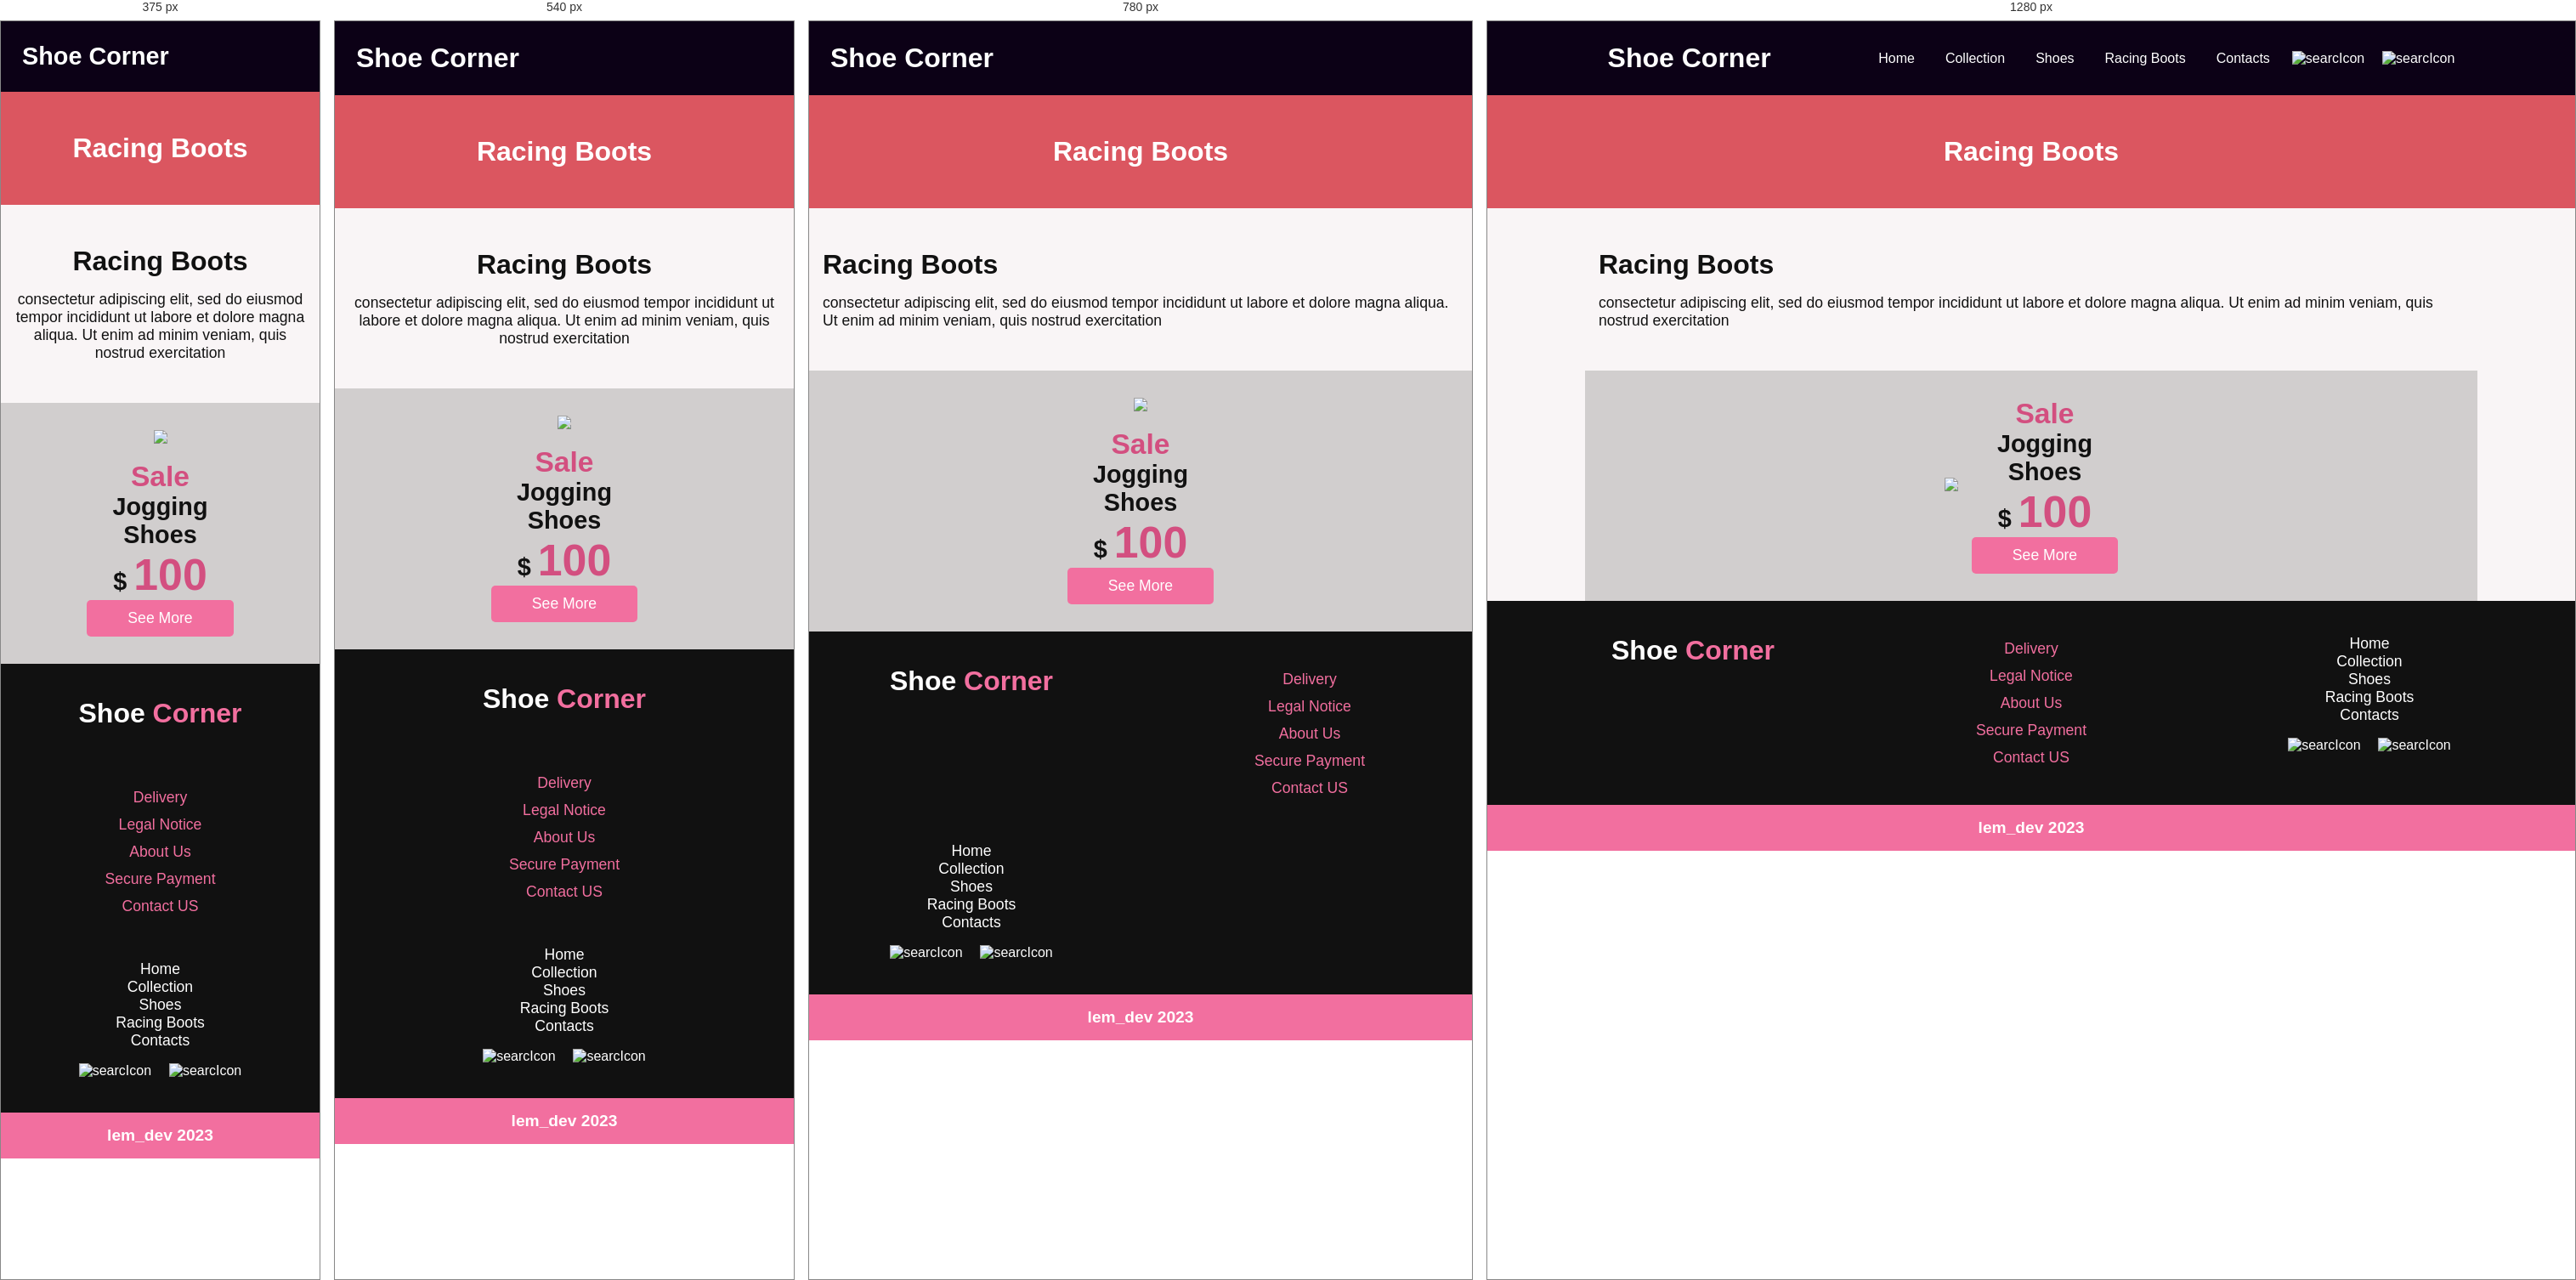
Rendered at 375 px, 540 px, 780 px and 1280 px, left to right.

<!-- file: racingboots.html -->
<!DOCTYPE html>
<html lang="en">
<head>
    <meta charset="UTF-8">
    <meta http-equiv="X-UA-Compatible" content="IE=edge">
    <meta name="viewport" content="width=device-width, initial-scale=1.0">
    <title>Bombastic Shoes (RacingBoots)</title>

    <link rel="stylesheet" href="./cssfiles/racingboots.css">

    <link rel="preconnect" href="https://fonts.googleapis.com">
    <link rel="preconnect" href="https://fonts.gstatic.com" crossorigin>
    <link href="https://fonts.googleapis.com/css2?family=Poppins:wght@400;500;600;700;800&display=swap" rel="stylesheet">

    <link rel="stylesheet" href="https://cdnjs.cloudflare.com/ajax/libs/font-awesome/6.4.0/css/all.min.css">
</head>
<body>
    
    <section class="homepage" id="home">
        <header>
            <div class="logo">
                <h4>Shoe <span>Corner</span></h4>
            </div>
            <input type="checkbox" id="menu" hidden>
            <label for="menu">
                <i class="fa-solid fa-bars"></i>
            </label>
            <nav>
                <label for="menu">
                    <i class="fa-solid fa-xmark"></i>
                </label>
                <ul class="navbar">
                    <li><a href="index.html">Home</a></li>
                    <li><a href="collection.html">Collection</a></li>
                    <li><a href="shoes.html">Shoes</a></li>
                    <li><a href="racingboots.html">Racing Boots</a></li>
                    <li><a href="contacts.html">Contacts</a></li>
                   <div class="icons">
                    <a class="searchIcon"><img src="./images/search_icon.png" alt="searcIcon"></a>
                    <a class="searchIcon"><img src="./images/shop_icon.png" alt="searcIcon"></a>
                   </div>
                </ul>
            </nav>
        </header>

        <div class="title">
            <h4>Racing Boots</h4>
        </div>
    </section>

    
    <!-- racing boots section -->
    <section class="racingBoots">
        <div class="title3">
            <h4>Racing Boots</h4>
            <p>consectetur adipiscing elit, sed do eiusmod tempor incididunt ut labore 
            et dolore magna aliqua. Ut enim ad minim veniam, quis nostrud exercitation</p>
        </div>
        <div class="item-flex">
            <div class="pic-side">
                <img src="./images/shoes-img3.png" class="boots-pic">
            </div>
            <div class="text-side">
                <h4 class="sale"> Sale</h4>
                <h3>Jogging <br> Shoes</h3>
                <h4>$ <span>100</span></h4>
                <button class="seeMore"> See More</button>
            </div>
        </div>
    </section>
    
     <!-- footer section -->

     <footer>
        <div class="main-content-footer">
            <div class="names">
                <h4> Shoe <span>Corner</span></h4>
                 <div class="social-media">
                    <img src="./images/fb-icon.png" alt="">
                    <img src="./images/google-icon.png" alt="">
                    <img src="./images/in-icon.png" alt="">
                    <img src="./images/twitter-icon.png" alt="">
                    <img src="./images/email-icon.png" alt="">
                  </div>
            </div>
            <div class="company">
                <p>Delivery</p>
                <p>Legal Notice</p>
                <p>About Us</p>
                <p>Secure Payment</p>
                <p>Contact US</p>
            </div>
            <div class="header-list">
                <ul class="navbar">
                    <li><a href="index.html">Home</a></li>
                    <li><a href="collection.html">Collection</a></li>
                    <li><a href="shoes.html">Shoes</a></li>
                    <li><a href="racingboots.html">Racing Boots</a></li>
                    <li><a href="contacts.html">Contacts</a></li>
                   <div class="icons">
                    <a class="searchIcon"><img src="./images/search_icon.png" alt="searcIcon"></a>
                    <a class="searchIcon"><img src="./images/shop_icon.png" alt="searcIcon"></a>
                   </div>
                </ul>
            </div>
        </div>
    </footer>
    <div class="credits">
        <h4>lem_dev 2023</h4>
    </div>




</body>
</html>

/* @media block from cssfiles/racingboots.css */
@media(max-width:870px){
    
    .item-flex {
        display: flex;
        flex-direction: column;
        gap: 1rem;
    }
}

/* @media block from cssfiles/racingboots.css */
@media(max-width:920px) {
    nav{
        position: absolute;
        top: 5px;
        right: 5px;
        width: 200px;
        border-radius: 5px;
        background-color: #f26f9f;
        color: #111;
        display: none;
        padding-block: .5rem;
    }
    nav .navbar {
        display: flex;
        flex-direction: column;
        text-align: center;
        align-items: center;
        gap: 1rem;
    }
    label {
        display: block;
        text-align: left;
        font-size: 1.3em;
        padding-left: 10px;
        color: #fff;
    }
    input:checked ~ nav {
        display: block;
    }
    .homepage header {
        display: flex;
        justify-content: space-between;
        gap: 0;
    }
    .homepage-content {
    padding-inline: 1rem;
    }

    
}

/* @media block from cssfiles/racingboots.css */
@media(max-width:690px) {
    .homepage-content {
        display: flex;
        flex-direction: column;
        justify-content: space-around;
        gap: 4rem;
    }
    .homepage {
        height: fit-content;
    }
    .title, .racingBoots .title3 {
        text-align: center;
    }
}

/* @media block from cssfiles/racingboots.css */
@media(max-width:390px) {
    .homepage-content .title h4 {
        font-size: 2.5rem;
    }
    .logo h4 {
        font-size: 1.8rem;
    }
}